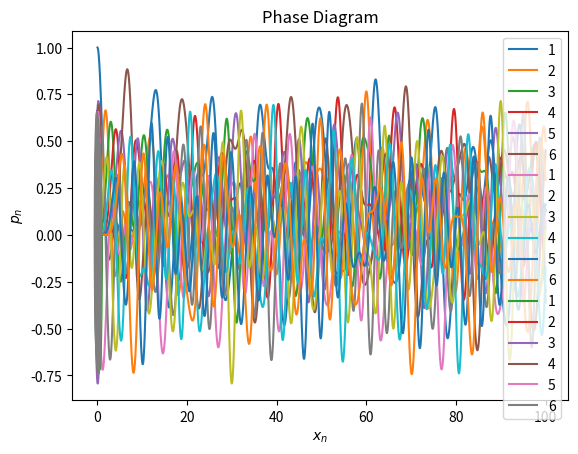

Recreate this plot in Python.
import numpy as np
from typing import Sequence, Tuple
import matplotlib.pyplot as plt


class FPU:
    def __init__(
        self,
        N: int,
        m: int | float | Sequence,
        k: int | float,
        alpha: int | float,
        beta: int | float,
        is_ring: bool = False,
    ) -> None:
        self.N = N
        if isinstance(m, (int, float)):
            self.m = [m] * N
        else:
            self.m = m
        self.k = k
        self.alpha = alpha
        self.beta = beta
        self.is_ring = is_ring

    def Evolution(
        self,
        dt: int | float = 0.01,
        step: int | float = 1000,
        r: Sequence = None,
        v_0: Sequence = None,
        method: str = "Verlet",
    ):
        if r is None:
            r = [1 if i == 0 else 0 for i in range(self.N)]
        if v_0 is None:
            v_0 = [0] * self.N
        r_k = []
        v_k = []
        match method:
            case "Verlet":
                r_0 = [r[i] - v_0[i] * dt for i in range(self.N)]
                for i in range(step):
                    if self.is_ring is True:
                        a = [
                            (
                                self.k * (r[i + 1] - r[i])
                                + self.alpha * (r[i + 1] - r[i]) ** 2
                                + self.beta * (r[i + 1] - r[i]) ** 3
                                - self.k * (r[i] - r[self.N - 1])
                                - self.alpha * (r[i] - r[self.N - 1]) ** 2
                                - self.beta * (r[i] - r[self.N - 1]) ** 3
                            )
                            / self.m[i]
                            if i == 0
                            else (
                                self.k * (r[0] - r[i])
                                + self.alpha * (r[0] - r[i]) ** 2
                                + self.beta * (r[0] - r[i]) ** 3
                                - self.k * (r[i] - r[i - 1])
                                - self.alpha * (r[i] - r[i - 1]) ** 2
                                - self.beta * (r[i] - r[i - 1]) ** 3
                            )
                            / self.m[i]
                            if i == self.N - 1
                            else (
                                self.k * (r[i + 1] - r[i])
                                + self.alpha * (r[i + 1] - r[i]) ** 2
                                + self.beta * (r[i + 1] - r[i]) ** 3
                                - self.k * (r[i] - r[i - 1])
                                - self.alpha * (r[i] - r[i - 1]) ** 2
                                - self.beta * (r[i] - r[i - 1]) ** 3
                            )
                            / self.m[i]
                            for i in range(self.N)
                        ]
                    else:
                        a = [
                            (
                                self.k * (r[i + 1] - r[i])
                                + self.alpha * (r[i + 1] - r[i]) ** 2
                                + self.beta * (r[i + 1] - r[i]) ** 3
                            )
                            / self.m[i]
                            if i == 0
                            else (
                                -self.k * (r[i] - r[i - 1])
                                - self.alpha * (r[i] - r[i - 1]) ** 2
                                - self.beta * (r[i] - r[i - 1]) ** 3
                            )
                            / self.m[i]
                            if i == self.N - 1
                            else (
                                self.k * (r[i + 1] - r[i])
                                + self.alpha * (r[i + 1] - r[i]) ** 2
                                + self.beta * (r[i + 1] - r[i]) ** 3
                                - self.k * (r[i] - r[i - 1])
                                - self.alpha * (r[i] - r[i - 1]) ** 2
                                - self.beta * (r[i] - r[i - 1]) ** 3
                            )
                            / self.m[i]
                            for i in range(self.N)
                        ]

                    r_temp = r
                    r = [-r_0[i] + 2 * r[i] + a[i] * dt**2 for i in range(self.N)]
                    v = [(r[i] - r_0[i]) / (2 * dt) for i in range(self.N)]
                    r_k.append([dt * (i + 1), r])
                    v_k.append([dt * (i + 1), v])
                    r_0 = r_temp

            case "Verlet_v":
                pass
            case "Leapfrog":
                pass

        self.rlist = r_k
        self.vlist = v_k

    def Show_Dynamic(self, list_number: int | Tuple = None):
        if (self.rlist is None) | (self.vlist is None):
            raise SyntaxError(
                "The evolution of the system over time has not been solved"
            )
        if list_number is None:
            list_number = (0, self.N)
        elif isinstance(list_number, int):
            list_number = (list_number - 1, list_number)

        tlist = [self.rlist[i][0] for i in range(len(self.rlist))]
        rlist_ = [
            [self.rlist[i][1][j] for i in range(len(self.rlist))]
            for j in range(list_number[0], list_number[1])
        ]
        vlist_ = [
            [self.vlist[i][1][j] for i in range(len(self.vlist))]
            for j in range(list_number[0], list_number[1])
        ]

        for i in range(len(rlist_)):
            plt.plot(tlist, rlist_[i], label=f"{i+list_number[0]+1}")
            plt.legend()
            plt.title("time-position image")
            plt.xlabel("t")
            plt.ylabel(r"$x_n$")
        plt.show()

        for i in range(len(vlist_)):
            plt.plot(tlist, vlist_[i], label=f"{i+list_number[0]+1}")
            plt.legend()
            plt.title("Time-Velocity Image")
            plt.xlabel("t")
            plt.ylabel(r"$v_n$")
        plt.show()

        return None

    def Phase_Diagram(self, list_number: Tuple = None):
        if (self.rlist is None) | (self.vlist is None):
            raise SyntaxError(
                "The evolution of the system over time has not been solved"
            )
        if list_number is None:
            list_number = (0, self.N)
        elif isinstance(list_number, int):
            list_number = (list_number - 1, list_number)

        rlist_ = [
            [self.rlist[i][1][j] for i in range(len(self.rlist))]
            for j in range(list_number[0], list_number[1])
        ]
        plist_ = [
            [self.m[j] * self.vlist[i][1][j] for i in range(len(self.vlist))]
            for j in range(list_number[0], list_number[1])
        ]
        for i in range(len(rlist_)):
            plt.plot(rlist_[i], plist_[i], label=f"{i+list_number[0]+1}")
            plt.legend()
            plt.title("Phase Diagram")
            plt.xlabel(r"$x_n$")
            plt.ylabel(r"$p_n$")
        plt.show()

        return None


FPU1 = FPU(6, 1, 1, 0, 0)
FPU1.Evolution(step=10000)
FPU1.Show_Dynamic()
FPU1.Phase_Diagram()
